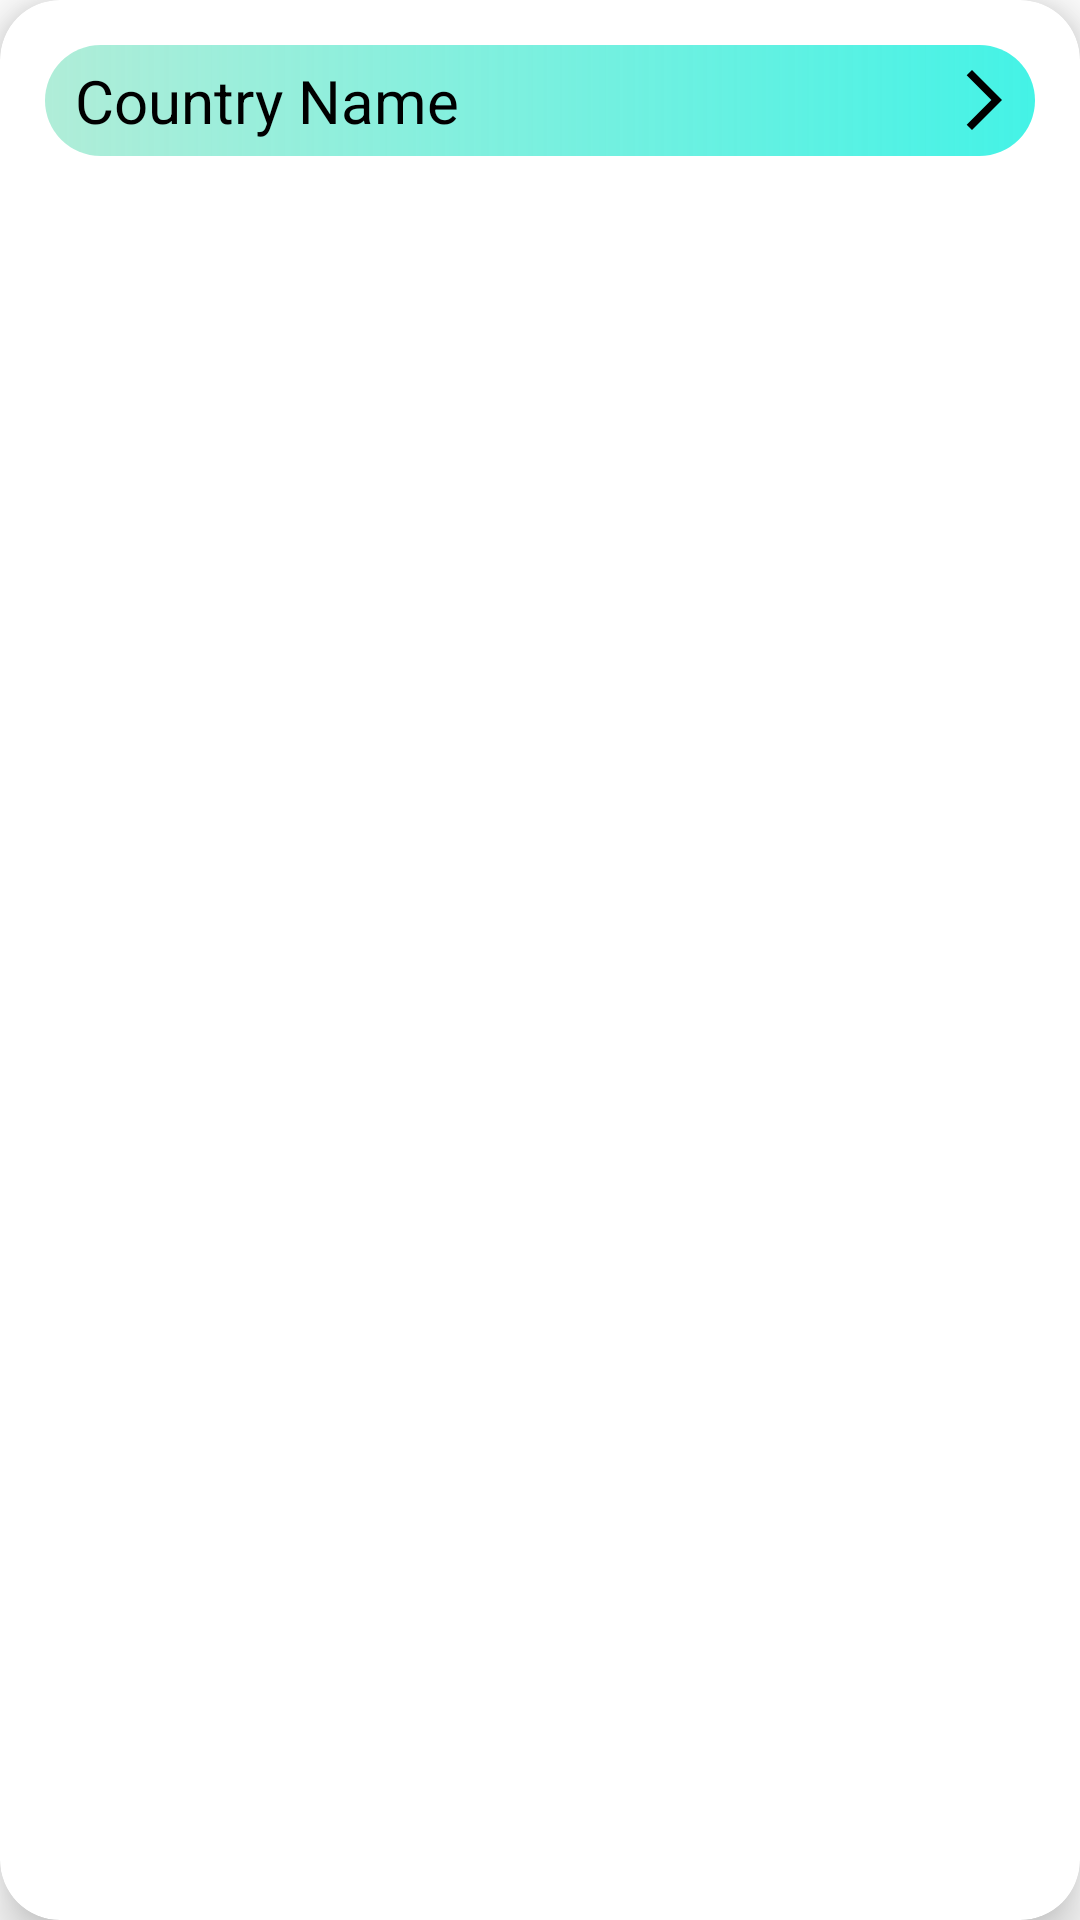

Reconstruct the res/layout file that produces this screen, plus the resources it refers to.
<!-- AndroidManifest.xml: application theme Theme.FinalTermProject -->
<!-- res/layout/team_prent_list_item.xml -->
<?xml version="1.0" encoding="utf-8"?>
<androidx.cardview.widget.CardView xmlns:android="http://schemas.android.com/apk/res/android"
    xmlns:app="http://schemas.android.com/apk/res-auto"
    xmlns:tools="http://schemas.android.com/tools"
    android:id="@+id/cardId"
    android:layout_width="match_parent"
    android:layout_height="wrap_content"
    android:layout_marginTop="5dp"
    android:clickable="true"
    android:focusable="true"
    android:orientation="vertical"
    app:cardCornerRadius="20dp"
    app:cardElevation="10dp"
    app:cardMaxElevation="12dp"
    app:cardPreventCornerOverlap="true"
    tools:ignore="TouchTargetSizeCheck">

    <androidx.constraintlayout.widget.ConstraintLayout
        android:id="@+id/parentItem"
        android:layout_width="match_parent"
        android:layout_height="wrap_content"
        android:layout_margin="10dp"
        tools:layout_editor_absoluteX="220dp"
        tools:layout_editor_absoluteY="-43dp">

        
        
        
        
        
        
        
        
        
        
        
        
        

        <RelativeLayout
            android:id="@+id/countryNameLayout"
            android:layout_width="match_parent"
            android:layout_height="wrap_content"
            app:layout_constraintEnd_toEndOf="parent"
            app:layout_constraintStart_toStartOf="parent"
            app:layout_constraintTop_toTopOf="parent">

            <TextView
                android:id="@+id/countryName"
                android:layout_width="match_parent"
                android:layout_height="wrap_content"
                android:layout_marginStart="5dp"
                android:layout_marginTop="5dp"
                android:layout_marginEnd="5dp"
                android:layout_marginBottom="5dp"
                android:background="@drawable/round_shape_fixtures_details"
                android:padding="5dp"
                android:paddingStart="10dp"
                android:text="Country Name"
                android:textColor="@color/black"
                android:textSize="20sp" />

            <ImageView
                android:layout_width="wrap_content"
                android:layout_height="wrap_content"
                android:layout_alignParentRight="true"
                android:layout_centerVertical="true"
                android:layout_marginRight="10dp"
                android:src="@drawable/baseline_arrow_forward_ios_24" />
        </RelativeLayout>

        <androidx.recyclerview.widget.RecyclerView
            android:id="@+id/teamChildRV"
            android:layout_width="match_parent"
            android:layout_height="match_parent"
            android:contentDescription="@string/app_name"
            app:layoutManager="androidx.recyclerview.widget.LinearLayoutManager"
            app:layout_constraintEnd_toEndOf="parent"
            app:layout_constraintStart_toStartOf="parent"
            app:layout_constraintTop_toBottomOf="@id/countryNameLayout"
            app:spanCount="2"
            tools:itemCount="2"
            tools:listitem="@layout/team_child_list_item" />

    </androidx.constraintlayout.widget.ConstraintLayout>
</androidx.cardview.widget.CardView>
<!-- res/layout/team_child_list_item.xml (included above) -->
<?xml version="1.0" encoding="utf-8"?>
<androidx.cardview.widget.CardView xmlns:android="http://schemas.android.com/apk/res/android"
    xmlns:app="http://schemas.android.com/apk/res-auto"
    xmlns:tools="http://schemas.android.com/tools"
    android:id="@+id/childCardView"
    android:layout_width="match_parent"
    android:layout_height="wrap_content"
    android:layout_margin="6dp"
    android:clickable="true"
    android:focusable="true"
    android:orientation="vertical"
    app:cardCornerRadius="10dp"
    app:cardElevation="2dp"
    app:cardMaxElevation="5dp"
    app:cardPreventCornerOverlap="true"
    tools:ignore="TouchTargetSizeCheck">

    <androidx.constraintlayout.widget.ConstraintLayout
        android:layout_width="match_parent"
        android:layout_height="wrap_content">

        <ImageView
            android:id="@+id/teamImage"
            android:layout_width="25dp"
            android:layout_height="25dp"
            android:layout_margin="8dp"
            android:contentDescription="@string/app_name"
            app:layout_constraintBottom_toBottomOf="parent"
            app:layout_constraintStart_toStartOf="parent"
            app:layout_constraintTop_toTopOf="parent"
            app:layout_constraintVertical_bias="0.812" />

        <TextView
            android:id="@+id/teamName"
            android:layout_width="wrap_content"
            android:layout_height="wrap_content"
            android:layout_margin="10dp"
            android:layout_marginEnd="162dp"
            android:textSize="15sp"
            app:layout_constraintBottom_toBottomOf="parent"
            app:layout_constraintEnd_toEndOf="parent"
            app:layout_constraintHorizontal_bias="0.0"
            app:layout_constraintStart_toEndOf="@+id/teamImage"
            app:layout_constraintTop_toTopOf="parent"
            tools:text="Mohammad Joynul Abedin" />
    </androidx.constraintlayout.widget.ConstraintLayout>
</androidx.cardview.widget.CardView>
<!-- resources referenced by this layout -->
<resources>
  <color name="black">#FF000000</color>
  <!-- drawable baseline_arrow_forward_ios_24 (drawable) -->
  <vector android:autoMirrored="true"
      android:height="24dp"
      android:tint="#000000"
      android:viewportHeight="24"
      android:viewportWidth="24"
      android:width="24dp"
      xmlns:android="http://schemas.android.com/apk/res/android">
      <path
          android:fillColor="#000000"
          android:pathData="M6.23,20.23l1.77,1.77l10,-10l-10,-10l-1.77,1.77l8.23,8.23z"/>
  </vector>
  <!-- drawable round_shape_fixtures_details (drawable) -->
  <?xml version="1.0" encoding="utf-8"?>
  <shape xmlns:android="http://schemas.android.com/apk/res/android"
      android:shape="rectangle">
      <gradient android:startColor="#B0EDD8" android:endColor="#B0ED"/>
      <corners android:radius="100dp"/>
  </shape>
  <string name="app_name">CricJass</string>
  <style name="Theme.FinalTermProject" parent="Theme.MaterialComponents.DayNight.DarkActionBar">
          
          <item name="colorPrimary">@color/primaryColor</item>
          <item name="colorPrimaryVariant">@color/primaryLightColor</item>
          <item name="colorOnPrimary">@color/primaryLightColor</item>
          
          <item name="colorSecondary">@color/secondaryTextColor</item>
          <item name="colorSecondaryVariant">@color/secondaryLightColor</item>
          <item name="colorOnSecondary">@color/secondaryTextColor</item>
          
          <item name="android:statusBarColor">@color/primaryDarkColor</item>
      </style>
  <color name="primaryColor">#1D1827</color>
  <color name="primaryLightColor">#fff2ff</color>
  <color name="secondaryTextColor">#000000</color>
  <color name="secondaryLightColor">#ffffff</color>
  <color name="primaryDarkColor">#171222</color>
</resources>
